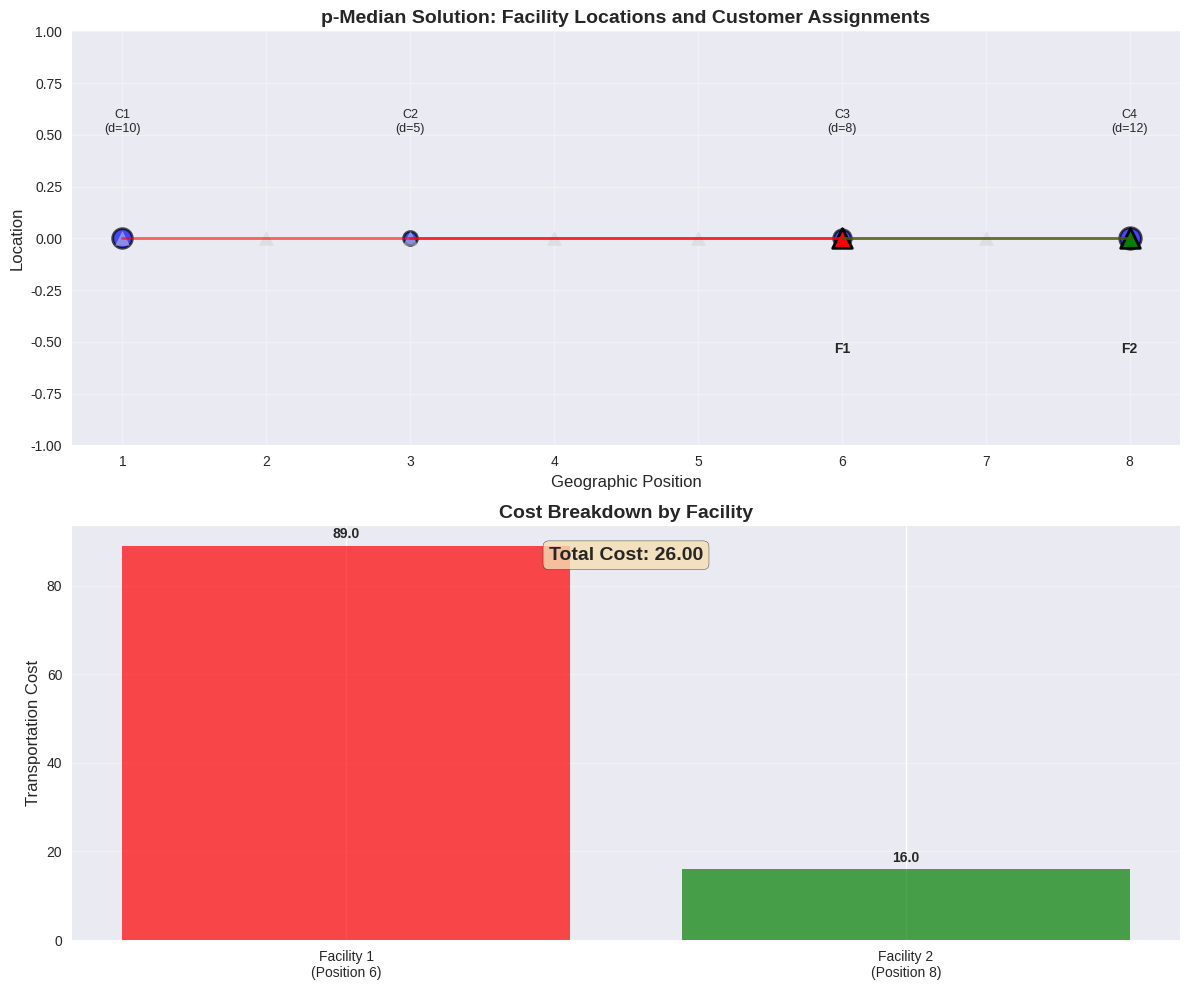
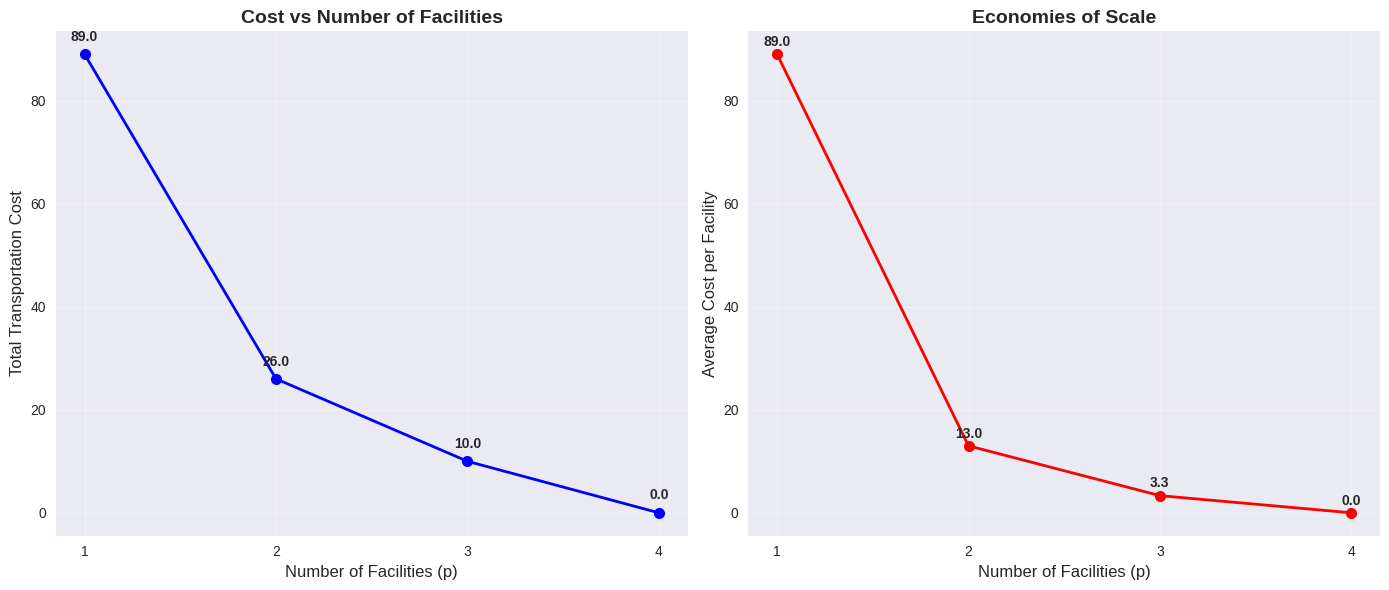

Recreate these plots in Python, in order. (Note: this script raises an exception after producing the figures.)
# Import required libraries
import numpy as np
import pandas as pd
import matplotlib.pyplot as plt
import seaborn as sns
from typing import List, Tuple, Dict
import warnings
warnings.filterwarnings('ignore')

# Set up visualization style
plt.style.use('seaborn-v0_8')
sns.set_palette("husl")

print("Libraries imported successfully for p-Median Dynamic Programming")

class PMedianDP:
    """
    Dynamic Programming solution for p-Median problem
    Assumes customers and facilities can be ordered along a geographic dimension
    """
    
    def __init__(self, customer_positions: List[float], demands: List[float], 
                 facility_positions: List[float], p: int):
        """
        Initialize p-Median DP solver
        
        Args:
            customer_positions: Geographic positions of customers
            demands: Demand volumes for each customer
            facility_positions: Potential facility locations
            p: Number of facilities to locate
        """
        self.customer_positions = np.array(customer_positions)
        self.demands = np.array(demands)
        self.facility_positions = np.array(facility_positions)
        self.p = p
        self.n_customers = len(customer_positions)
        self.n_facilities = len(facility_positions)
        
        # Calculate distance matrix
        self.distances = self._calculate_distances()
        
        # DP table: f[k][r] = minimum cost to serve first k customers with r facilities
        self.dp_table = np.full((self.n_customers + 1, p + 1), np.inf)
        
        # Backtracking table to reconstruct solution
        self.backtrack = np.full((self.n_customers + 1, p + 1), -1, dtype=int)
        
        # Cost matrix: c[i][j] = cost to serve customers i..j with one facility
        self.cost_matrix = np.full((self.n_customers + 1, self.n_customers + 1), np.inf)
        
    def _calculate_distances(self) -> np.ndarray:
        """Calculate Euclidean distance matrix between customers and facilities"""
        distances = np.zeros((self.n_customers, self.n_facilities))
        for i in range(self.n_customers):
            for j in range(self.n_facilities):
                distances[i, j] = abs(self.customer_positions[i] - self.facility_positions[j])
        return distances
    
    def _calculate_segment_cost(self, start_idx: int, end_idx: int) -> float:
        """
        Calculate minimum cost to serve customers start_idx..end_idx with one facility
        
        Args:
            start_idx: Starting customer index (1-based)
            end_idx: Ending customer index (1-based)
            
        Returns:
            Minimum cost for serving the segment with one facility
        """
        if start_idx > end_idx:
            return np.inf
            
        min_cost = np.inf
        best_facility_idx = -1
        
        # Try each facility location
        for fac_idx in range(self.n_facilities):
            cost = 0.0
            # Calculate cost for serving customers start_idx..end_idx from facility fac_idx
            for cust_idx in range(start_idx - 1, end_idx):
                cost += self.demands[cust_idx] * self.distances[cust_idx, fac_idx]
            
            if cost < min_cost:
                min_cost = cost
                best_facility_idx = fac_idx
        
        return min_cost
    
    def solve(self) -> Tuple[float, List[int], List[List[int]]]:
        """
        Solve the p-Median problem using dynamic programming
        
        Returns:
            Tuple of (total_cost, facility_locations, customer_assignments)
        """
        print(f"Solving p-Median with {self.n_customers} customers, {self.n_facilities} facilities, p={self.p}")
        
        # Step 1: Calculate cost matrix c(i,j) for all segments
        print("\nStep 1: Calculating segment costs...")
        for i in range(1, self.n_customers + 1):
            for j in range(i, self.n_customers + 1):
                self.cost_matrix[i, j] = self._calculate_segment_cost(i, j)
        
        # Step 2: Initialize boundary conditions
        print("Step 2: Initializing boundary conditions...")
        for k in range(1, self.n_customers + 1):
            self.dp_table[k, 1] = self.cost_matrix[1, k]
        
        # Step 3: Fill DP table
        print("Step 3: Filling dynamic programming table...")
        for r in range(2, self.p + 1):  # Number of facilities
            for k in range(1, self.n_customers + 1):  # Number of customers
                if r > k:
                    continue  # Infeasible: more facilities than customers
                
                min_cost = np.inf
                best_split = -1
                
                # Try all possible split points
                for t in range(1, k + 1):
                    cost = self.dp_table[t - 1, r - 1] + self.cost_matrix[t, k]
                    if cost < min_cost:
                        min_cost = cost
                        best_split = t
                
                self.dp_table[k, r] = min_cost
                self.backtrack[k, r] = best_split
        
        # Step 4: Reconstruct solution
        print("Step 4: Reconstructing optimal solution...")
        facility_locations, customer_assignments = self._reconstruct_solution()
        
        total_cost = self.dp_table[self.n_customers, self.p]
        
        return total_cost, facility_locations, customer_assignments
    
    def _reconstruct_solution(self) -> Tuple[List[int], List[List[int]]]:
        """
        Reconstruct the optimal solution from DP table
        
        Returns:
            Tuple of (facility_locations, customer_assignments)
        """
        facility_locations = []
        customer_assignments = []
        
        k = self.n_customers
        r = self.p
        
        while r > 0 and k > 0:
            split_point = self.backtrack[k, r]
            
            # Find best facility for customers split_point..k
            best_facility_idx = self._find_best_facility(split_point, k)
            facility_locations.append(best_facility_idx)
            
            # Assign customers split_point..k to this facility
            assigned_customers = list(range(split_point - 1, k))
            customer_assignments.append(assigned_customers)
            
            k = split_point - 1
            r -= 1
        
        # Reverse to get correct order
        facility_locations = facility_locations[::-1]
        customer_assignments = customer_assignments[::-1]
        
        return facility_locations, customer_assignments
    
    def _find_best_facility(self, start_idx: int, end_idx: int) -> int:
        """Find best facility for serving customers start_idx..end_idx"""
        min_cost = np.inf
        best_facility = -1
        
        for fac_idx in range(self.n_facilities):
            cost = 0.0
            for cust_idx in range(start_idx - 1, end_idx):
                cost += self.demands[cust_idx] * self.distances[cust_idx, fac_idx]
            
            if cost < min_cost:
                min_cost = cost
                best_facility = fac_idx
        
        return best_facility
    
    def print_solution(self, total_cost: float, facility_locations: List[int], 
                      customer_assignments: List[List[int]]):
        """Print the solution in a readable format"""
        print(f"\n{'='*60}")
        print("OPTIMAL SOLUTION FOUND")
        print(f"{'='*60}")
        print(f"Total Transportation Cost: {total_cost:.2f}")
        print(f"Number of Facilities: {self.p}")
        print(f"\nFacility Locations and Assignments:")
        
        for i, (fac_idx, customers) in enumerate(zip(facility_locations, customer_assignments)):
            fac_pos = self.facility_positions[fac_idx]
            customer_positions = [self.customer_positions[c] for c in customers]
            customer_demands = [self.demands[c] for c in customers]
            
            print(f"\n  Facility {i+1} at position {fac_pos:.1f}:")
            print(f"    Serves customers at positions: {customer_positions}")
            print(f"    Customer demands: {customer_demands}")
            
            # Calculate cost for this facility
            cost = sum(self.demands[c] * self.distances[c, fac_idx] for c in customers)
            print(f"    Cost contribution: {cost:.2f}")

print("PMedianDP class defined successfully")

# Create the concrete example from the source
# 4 customers at positions {1, 3, 6, 8} with demands {10, 5, 8, 12}
# Potential facilities at the same positions, 2 facilities to locate

customer_positions = [1, 3, 6, 8]
demands = [10, 5, 8, 12]
facility_positions = [1, 2, 3, 4, 5, 6, 7, 8]  # Potential facility locations
p = 2

print("CONCRETE EXAMPLE SETUP")
print(f"Customer positions: {customer_positions}")
print(f"Customer demands: {demands}")
print(f"Potential facility positions: {facility_positions}")
print(f"Number of facilities to locate: {p}")

# Create and solve the problem
solver = PMedianDP(customer_positions, demands, facility_positions, p)
total_cost, facility_locations, customer_assignments = solver.solve()

# Print the solution
solver.print_solution(total_cost, facility_locations, customer_assignments)

# Display the DP table for educational purposes
def display_dp_table(solver):
    """Display the dynamic programming table"""
    print("\n" + "="*50)
    print("DYNAMIC PROGRAMMING TABLE")
    print("="*50)
    print("Table shows f(k,r) = minimum cost to serve first k customers with r facilities")
    
    # Create a formatted table
    df = pd.DataFrame(solver.dp_table, 
                     index=[f"k={i}" for i in range(solver.n_customers + 1)],
                     columns=[f"r={j}" for j in range(solver.p + 1)])
    
    # Replace inf with '∞' for better readability
    df = df.replace(np.inf, '∞')
    
    print(df.round(2))
    
    print("\nKey DP values:")
    print(f"f(1,1) = {solver.dp_table[1,1]:.2f} (serve customer 1 with 1 facility)")
    print(f"f(2,1) = {solver.dp_table[2,1]:.2f} (serve customers 1-2 with 1 facility)")
    print(f"f(2,2) = {solver.dp_table[2,2]:.2f} (serve customers 1-2 with 2 facilities)")
    print(f"f(3,2) = {solver.dp_table[3,2]:.2f} (serve customers 1-3 with 2 facilities)")
    print(f"f(4,2) = {solver.dp_table[4,2]:.2f} (serve customers 1-4 with 2 facilities) - OPTIMAL")

display_dp_table(solver)

# Visualize the solution
def visualize_solution(customer_positions, demands, facility_positions, 
                      facility_locations, customer_assignments, total_cost):
    """Create visualization of the p-Median solution"""
    
    fig, (ax1, ax2) = plt.subplots(2, 1, figsize=(12, 10))
    
    # Plot 1: Geographic layout with assignments
    ax1.set_title('p-Median Solution: Facility Locations and Customer Assignments', fontsize=14, fontweight='bold')
    
    # Plot customers
    for i, (pos, demand) in enumerate(zip(customer_positions, demands)):
        ax1.scatter(pos, 0, s=demand*20, c='blue', alpha=0.7, edgecolors='black', linewidth=2)
        ax1.annotate(f'C{i+1}\n(d={demand})', (pos, 0), xytext=(pos, 0.5), 
                    ha='center', va='bottom', fontsize=9)
    
    # Plot all potential facilities
    for pos in facility_positions:
        ax1.scatter(pos, 0, s=100, c='lightgray', marker='^', alpha=0.5)
    
    # Plot selected facilities and assignments
    colors = ['red', 'green', 'orange', 'purple']
    for i, (fac_idx, customers) in enumerate(zip(facility_locations, customer_assignments)):
        fac_pos = facility_positions[fac_idx]
        color = colors[i % len(colors)]
        
        # Plot facility
        ax1.scatter(fac_pos, 0, s=200, c=color, marker='^', edgecolors='black', linewidth=2)
        ax1.annotate(f'F{i+1}', (fac_pos, 0), xytext=(fac_pos, -0.5), 
                    ha='center', va='top', fontsize=10, fontweight='bold')
        
        # Draw assignment lines
        for cust_idx in customers:
            cust_pos = customer_positions[cust_idx]
            ax1.plot([fac_pos, cust_pos], [0, 0], color=color, alpha=0.6, linewidth=2)
    
    ax1.set_xlabel('Geographic Position', fontsize=12)
    ax1.set_ylabel('Location', fontsize=12)
    ax1.grid(True, alpha=0.3)
    ax1.set_ylim(-1, 1)
    
    # Plot 2: Cost breakdown
    ax2.set_title('Cost Breakdown by Facility', fontsize=14, fontweight='bold')
    
    facility_costs = []
    facility_labels = []
    
    for i, (fac_idx, customers) in enumerate(zip(facility_locations, customer_assignments)):
        cost = sum(demands[c] * abs(customer_positions[c] - facility_positions[fac_idx]) for c in customers)
        facility_costs.append(cost)
        facility_labels.append(f'Facility {i+1}\n(Position {facility_positions[fac_idx]})')
    
    bars = ax2.bar(facility_labels, facility_costs, color=colors[:len(facility_costs)], alpha=0.7)
    ax2.set_ylabel('Transportation Cost', fontsize=12)
    ax2.grid(True, alpha=0.3, axis='y')
    
    # Add value labels on bars
    for bar, cost in zip(bars, facility_costs):
        height = bar.get_height()
        ax2.text(bar.get_x() + bar.get_width()/2., height + 1,
                f'{cost:.1f}', ha='center', va='bottom', fontweight='bold')
    
    # Add total cost text
    ax2.text(0.5, 0.95, f'Total Cost: {total_cost:.2f}', transform=ax2.transAxes,
            ha='center', va='top', fontsize=14, fontweight='bold',
            bbox=dict(boxstyle='round', facecolor='wheat', alpha=0.8))
    
    plt.tight_layout()
    plt.show()

# Create visualization
visualize_solution(customer_positions, demands, facility_positions, 
                  facility_locations, customer_assignments, total_cost)

# Sensitivity analysis: test different values of p
def sensitivity_analysis():
    """Perform sensitivity analysis for different numbers of facilities"""
    print("\n" + "="*60)
    print("SENSITIVITY ANALYSIS: Different Numbers of Facilities")
    print("="*60)
    
    results = []
    
    for p_test in range(1, min(5, len(customer_positions) + 1)):
        solver_test = PMedianDP(customer_positions, demands, facility_positions, p_test)
        cost_test, fac_locs_test, cust_assign_test = solver_test.solve()
        
        results.append({
            'p': p_test,
            'total_cost': cost_test,
            'facility_locations': [facility_positions[i] for i in fac_locs_test],
            'cost_per_facility': cost_test / p_test
        })
        
        print(f"\np = {p_test}:")
        print(f"  Total Cost: {cost_test:.2f}")
        print(f"  Facility Locations: {[facility_positions[i] for i in fac_locs_test]}")
        print(f"  Cost per Facility: {cost_test / p_test:.2f}")
    
    # Create sensitivity plot
    fig, (ax1, ax2) = plt.subplots(1, 2, figsize=(14, 6))
    
    # Plot 1: Total cost vs number of facilities
    p_values = [r['p'] for r in results]
    costs = [r['total_cost'] for r in results]
    
    ax1.plot(p_values, costs, 'bo-', linewidth=2, markersize=8)
    ax1.set_xlabel('Number of Facilities (p)', fontsize=12)
    ax1.set_ylabel('Total Transportation Cost', fontsize=12)
    ax1.set_title('Cost vs Number of Facilities', fontsize=14, fontweight='bold')
    ax1.grid(True, alpha=0.3)
    ax1.set_xticks(p_values)
    
    # Add value labels
    for p, cost in zip(p_values, costs):
        ax1.annotate(f'{cost:.1f}', (p, cost), xytext=(p, cost + 2),
                    ha='center', va='bottom', fontweight='bold')
    
    # Plot 2: Cost per facility
    costs_per_facility = [r['cost_per_facility'] for r in results]
    
    ax2.plot(p_values, costs_per_facility, 'ro-', linewidth=2, markersize=8)
    ax2.set_xlabel('Number of Facilities (p)', fontsize=12)
    ax2.set_ylabel('Average Cost per Facility', fontsize=12)
    ax2.set_title('Economies of Scale', fontsize=14, fontweight='bold')
    ax2.grid(True, alpha=0.3)
    ax2.set_xticks(p_values)
    
    # Add value labels
    for p, cost_per in zip(p_values, costs_per_facility):
        ax2.annotate(f'{cost_per:.1f}', (p, cost_per), xytext=(p, cost_per + 1),
                    ha='center', va='bottom', fontweight='bold')
    
    plt.tight_layout()
    plt.show()
    
    return results

# Perform sensitivity analysis
sensitivity_results = sensitivity_analysis()

# Verify the manual calculation from the source
def verify_manual_calculation():
    """Verify the manual calculation shown in the source material"""
    print("\n" + "="*60)
    print("VERIFICATION OF MANUAL CALCULATION FROM SOURCE")
    print("="*60)
    
    # Distance matrix from source (using positions 1,3,6,8)
    positions = [1, 3, 6, 8]
    D = np.zeros((4, 4))
    for i in range(4):
        for j in range(4):
            D[i, j] = abs(positions[i] - positions[j])
    
    print("Distance Matrix D:")
    print(D)
    
    # Manual calculation of c(i,j) values
    demands_example = [10, 5, 8, 12]
    
    def calculate_c_manual(i, j):
        """Calculate c(i,j) manually as shown in source"""
        min_cost = np.inf
        for facility_pos in range(i, j+1):  # Facilities can be at customer positions
            cost = 0
            for customer_idx in range(i-1, j):
                cost += demands_example[customer_idx] * abs(positions[customer_idx] - facility_pos)
            min_cost = min(min_cost, cost)
        return min_cost
    
    # Calculate c(i,j) values
    c_values = {}
    c_values[(1,1)] = calculate_c_manual(1, 1)
    c_values[(1,2)] = calculate_c_manual(1, 2)
    c_values[(2,3)] = calculate_c_manual(2, 3)
    c_values[(3,4)] = calculate_c_manual(3, 4)
    
    print("\nManual c(i,j) calculations:")
    for (i,j), value in c_values.items():
        print(f"c({i},{j}) = {value:.1f}")
    
    # Verify against source values
    expected_values = {(1,1): 0, (1,2): 10, (2,3): 15, (3,4): 16}
    
    print("\nVerification against source values:")
    all_correct = True
    for (i,j), expected in expected_values.items():
        calculated = c_values.get((i,j), 0)
        is_correct = abs(calculated - expected) < 0.1
        print(f"c({i},{j}): Calculated={calculated:.1f}, Expected={expected:.1f}, Correct={is_correct}")
        if not is_correct:
            all_correct = False
    
    print(f"\nAll calculations correct: {all_correct}")
    
    # Manual DP calculation
    print("\nManual DP calculation:")
    f = {}
    f[(1,1)] = c_values[(1,1)]
    f[(2,1)] = c_values[(1,2)]
    f[(2,2)] = f[(1,1)] + 0  # c(2,2) = 0
    f[(3,2)] = min(f[(1,1)] + c_values[(2,3)], f[(2,1)] + 0)  # c(3,3) = 0
    f[(4,2)] = min(f[(2,1)] + c_values[(3,4)], f[(3,1)] + 0)  # c(4,4) = 0
    
    print("f(1,1) =", f[(1,1)])
    print("f(2,1) =", f[(2,1)])
    print("f(2,2) =", f[(2,2)])
    print("f(3,2) =", f[(3,2)])
    print("f(4,2) =", f[(4,2)])
    
    print(f"\nOptimal cost from manual calculation: {f[(4,2)]}")
    print(f"Optimal cost from DP algorithm: {total_cost}")
    print(f"Match: {abs(f[(4,2)] - total_cost) < 0.1}")

verify_manual_calculation()
